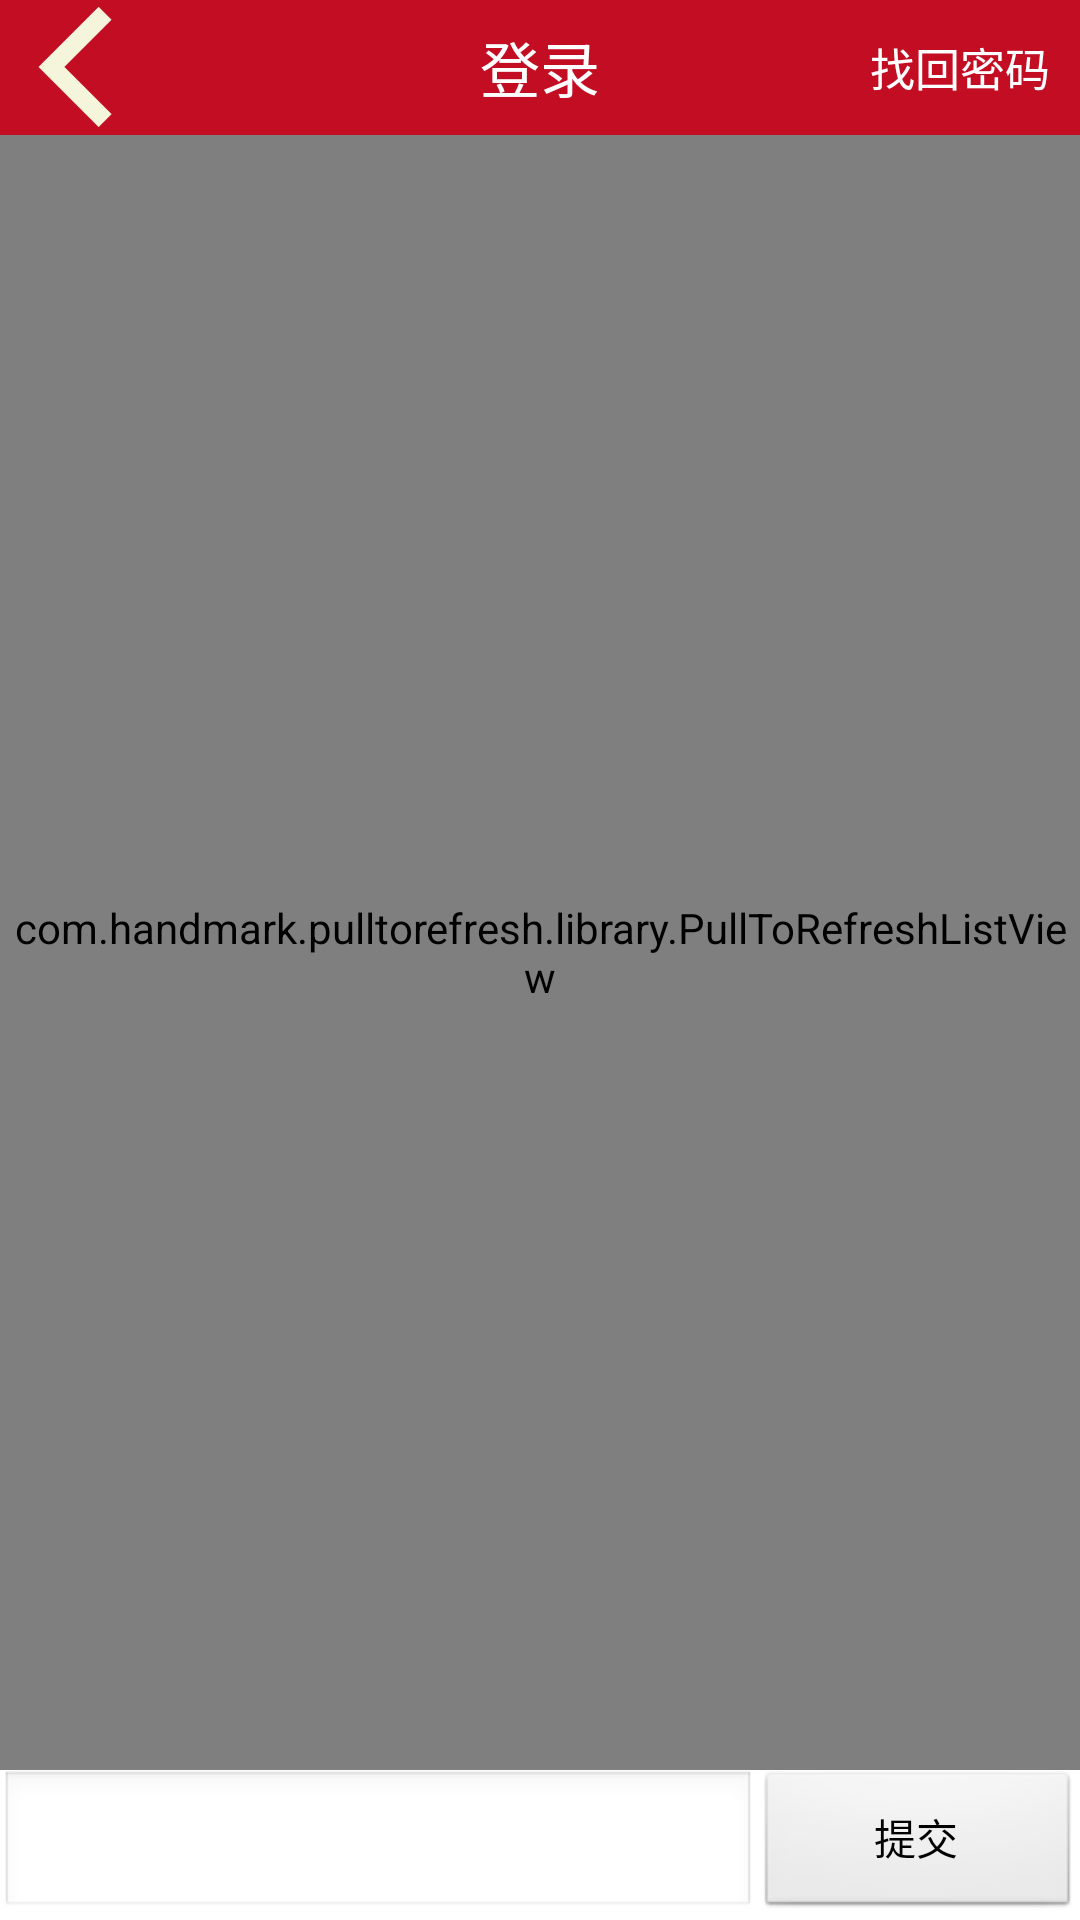

Here is an Android app screen rendered from its layout file. Give the layout XML and the strings, colors and styles it references.
<!-- AndroidManifest.xml: activity theme android:Theme.NoTitleBar -->
<!-- res/layout/activity_feedback.xml -->
<?xml version="1.0" encoding="utf-8"?>

<RelativeLayout xmlns:android="http://schemas.android.com/apk/res/android"
    android:layout_width="match_parent"
    android:layout_height="match_parent"
    android:background="@color/background" >

    <RelativeLayout
        android:id="@+id/title_loginActi"
        android:layout_width="match_parent"
        android:layout_height="45dp"
        android:background="@color/back_red" >

        <ImageView
            android:id="@+id/image_back_loginActi"
            android:layout_width="40dp"
            android:layout_height="40dp"
            android:layout_alignParentLeft="true"
            android:layout_centerVertical="true"
            android:layout_marginLeft="5dp"
            android:background="@drawable/arrowleft" />

        <TextView
            android:layout_width="wrap_content"
            android:layout_height="wrap_content"
            android:layout_centerInParent="true"
            android:text="@string/login"
            android:textColor="@color/white"
            android:textSize="20sp" />

        <TextView
            android:id="@+id/findback_password_loginActi"
            android:layout_width="wrap_content"
            android:layout_height="wrap_content"
            android:layout_alignParentRight="true"
            android:layout_centerVertical="true"
            android:layout_marginRight="10dp"
            android:text="@string/findbackpwsd"
            android:textColor="@color/white"
            android:textSize="15sp" />
    </RelativeLayout>

    <com.handmark.pulltorefresh.library.PullToRefreshListView
        android:id="@+id/feedback_list_feedActi"
        android:layout_width="match_parent"
        android:layout_height="match_parent"
        android:layout_below="@+id/title_loginActi"
        android:layout_marginBottom="50dp" >
    </com.handmark.pulltorefresh.library.PullToRefreshListView>

    <LinearLayout
        android:layout_width="match_parent"
        android:layout_height="50dp"
        android:layout_alignParentBottom="true"
        android:orientation="horizontal" >

        <EditText
            android:id="@+id/message_edit_feedActi"
            android:layout_width="wrap_content"
            android:layout_height="match_parent"
            android:layout_weight="4" />

        <Button
            android:id="@+id/commit_bnt_feedActi"
            android:layout_width="wrap_content"
            android:layout_height="match_parent"
            android:layout_weight="1"
            android:text="@string/commit" />
    </LinearLayout>

</RelativeLayout>
<!-- resources referenced by this layout -->
<resources>
  <color name="back_red">#C30D23</color>
  <color name="background">#FFFFFF</color>
  <color name="white">#FFFFFF</color>
  <!-- drawable arrowleft: png bitmap (drawable-hdpi, 11136 bytes) -->
  <string name="commit">提交</string>
  <string name="findbackpwsd">找回密码</string>
  <string name="login">登录</string>
</resources>
